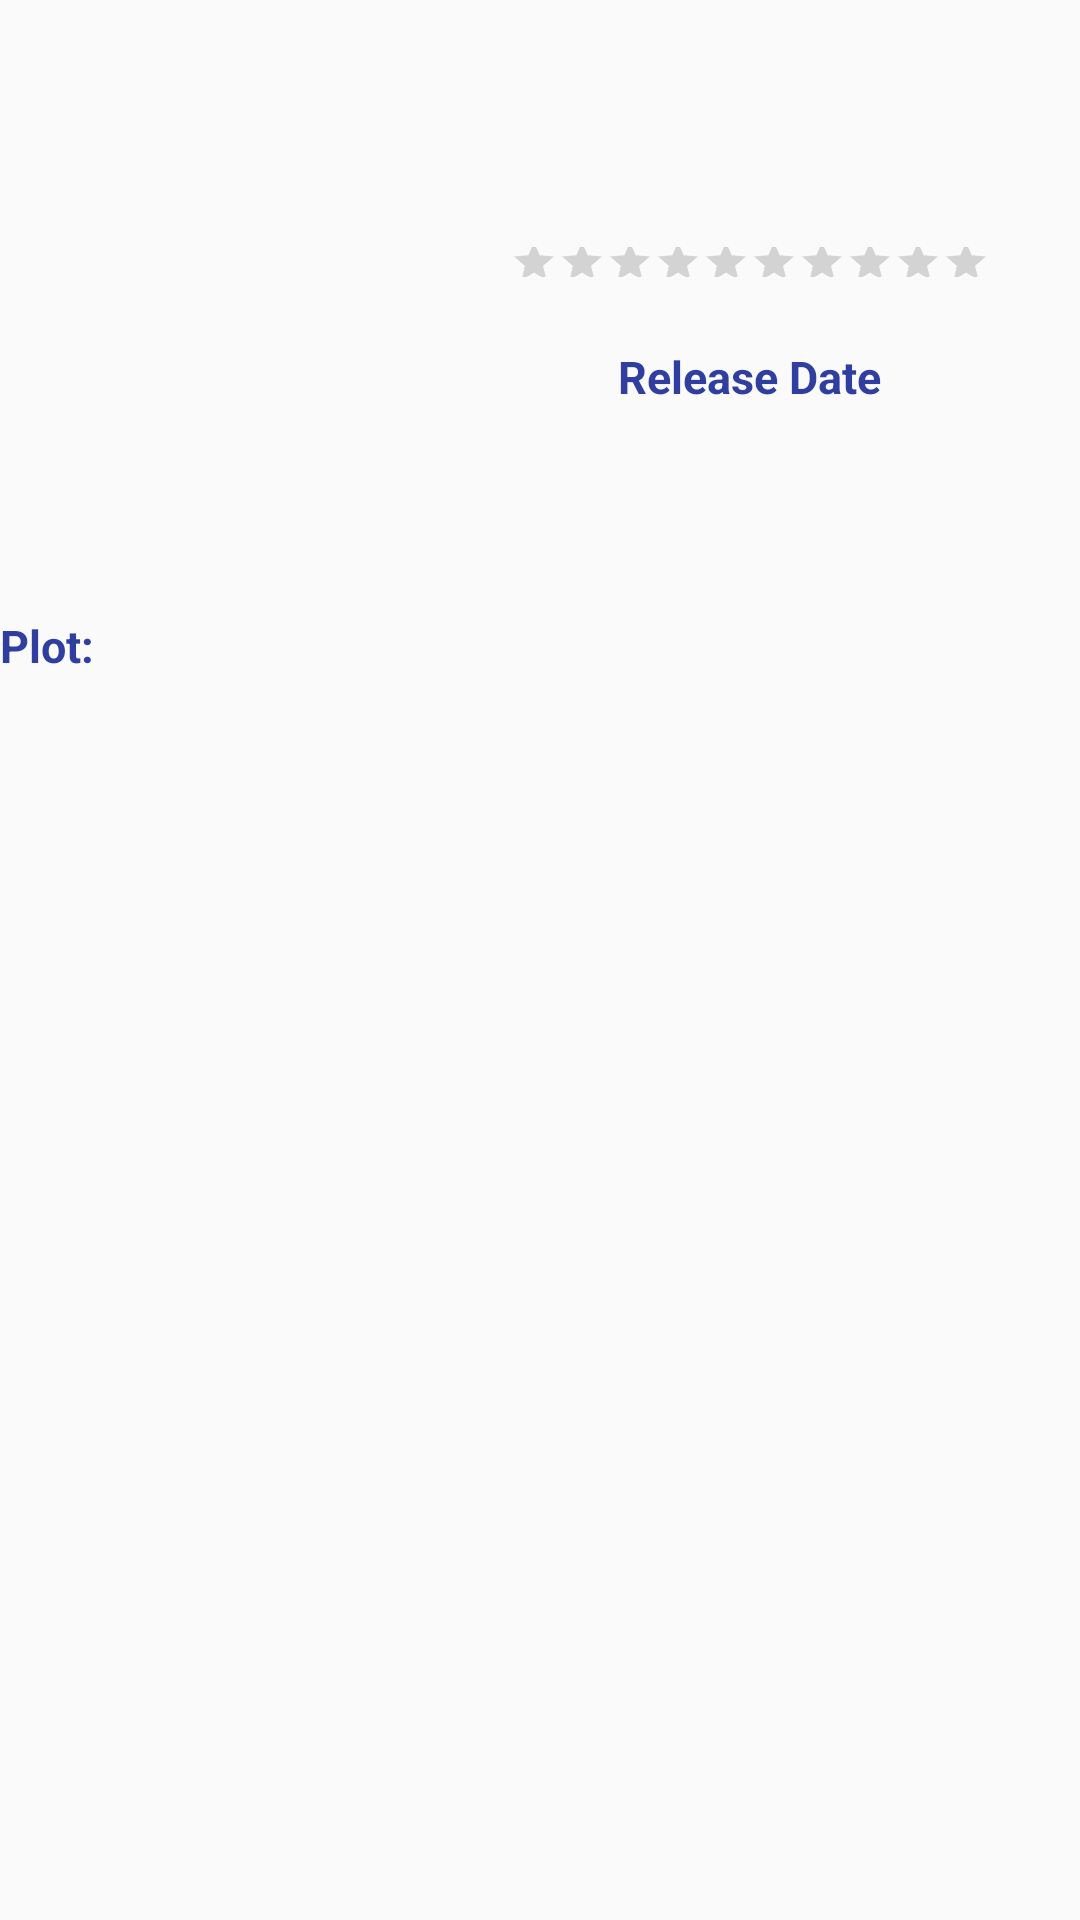

The Android layout XML behind this screen, and the referenced resources:
<!-- AndroidManifest.xml: application theme AppTheme -->
<!-- res/layout/activity_detail.xml -->
<?xml version="1.0" encoding="utf-8"?>
<RelativeLayout xmlns:android="http://schemas.android.com/apk/res/android"
    android:orientation="vertical" android:layout_width="match_parent"
    android:layout_marginLeft="@dimen/activity_vertical_margin"
    android:layout_marginRight="@dimen/activity_vertical_margin"
    android:layout_marginBottom="@dimen/activity_horizontal_margin"
    android:layout_marginTop="@dimen/activity_horizontal_margin"
    android:layout_height="match_parent">

    <ScrollView
        android:layout_width="match_parent"
        android:layout_height="match_parent"
        android:scrollbarAlwaysDrawVerticalTrack="true">

        <RelativeLayout
            android:layout_width="match_parent"
            android:layout_height="300dp">

            <ImageView
                android:layout_width="140dp"
                android:layout_height="200dp"
                android:id="@+id/detail_image"
                android:src="@mipmap/ic_launcher"
                android:layout_alignParentStart="true" />



            <RelativeLayout
                android:layout_width="350dp"
                android:layout_height="match_parent"
                android:id="@+id/details_relative"
                android:layout_marginTop="30dp"
                android:layout_toEndOf="@id/detail_image">

                <TextView
                    android:layout_width="match_parent"
                    android:layout_height="match_parent"
                    android:id="@+id/movie_title"
                    android:ellipsize="marquee"
                    android:textColor="@color/colorPrimaryDark"
                    android:textSize="22sp"
                    android:textStyle="bold"
                    android:gravity="center" />


                <RatingBar
                    android:layout_width="wrap_content"
                    android:layout_height="wrap_content"
                    android:maxHeight="10dp"
                    android:layout_marginTop="20dp"
                    style="?android:attr/ratingBarStyleSmall"
                    android:numStars="10"
                    android:layout_centerInParent="true"
                    android:layout_below="@id/movie_title"
                    android:id="@+id/rating_bar_detail"/>

                <LinearLayout
                    android:layout_width="match_parent"
                    android:layout_height="wrap_content"
                    android:id="@+id/release_date_layout"
                    android:layout_below="@id/rating_bar_detail"
                    android:layout_marginTop="20dp"
                    android:gravity="center"
                    android:orientation="horizontal">

                    <TextView
                        android:layout_width="wrap_content"
                        android:layout_height="wrap_content"
                        android:textColor="@color/colorPrimaryDark"
                        android:textStyle="bold"
                        android:textSize="15sp"
                        android:id="@+id/release_date_title"
                        android:text="@string/release_title"
                        android:gravity="left" />

                    <TextView
                        android:layout_width="wrap_content"
                        android:layout_height="wrap_content"
                        android:textColor="@color/colorPrimaryDark"
                        android:textStyle="bold"
                        android:textSize="15sp"
                        android:id="@+id/release_date"
                        android:gravity="center"/>

                </LinearLayout>


            </RelativeLayout>


                <LinearLayout
                    android:layout_width="match_parent"
                    android:layout_height="wrap_content"
                    android:layout_below="@id/detail_image"
                    android:layout_marginTop="@dimen/activity_horizontal_margin"
                    android:id="@+id/plot_details_layout"
                    android:orientation="horizontal">

                    <TextView
                        android:layout_width="wrap_content"
                        android:layout_height="wrap_content"
                        android:text="Plot: "
                        android:textSize="15sp"
                        android:gravity="left"
                        android:textStyle="bold"
                        android:textColor="@color/colorPrimaryDark"/>

                    <TextView
                        android:layout_width="match_parent"
                        android:layout_height="wrap_content"
                        android:id="@+id/plot_details"
                        android:textSize="15sp"
                        android:textColor="@color/colorPrimaryDark"
                        android:textStyle="bold"
                        android:gravity="center" />

                </LinearLayout>


        </RelativeLayout>



    </ScrollView>

</RelativeLayout>
<!-- resources referenced by this layout -->
<resources>
  <color name="colorPrimaryDark">#303F9F</color>
  <dimen name="activity_horizontal_margin">5dp</dimen>
  <dimen name="activity_vertical_margin">5dp</dimen>
  <string name="release_title">Release Date</string>
  <style name="AppTheme" parent="Theme.AppCompat.Light.DarkActionBar">
          
          <item name="colorPrimary">@color/colorPrimary</item>
          <item name="colorPrimaryDark">@color/colorPrimaryDark</item>
          <item name="colorAccent">@color/colorAccent</item>
      </style>
  <color name="colorPrimary">#3F51B5</color>
  <color name="colorAccent">#FF4081</color>
</resources>
